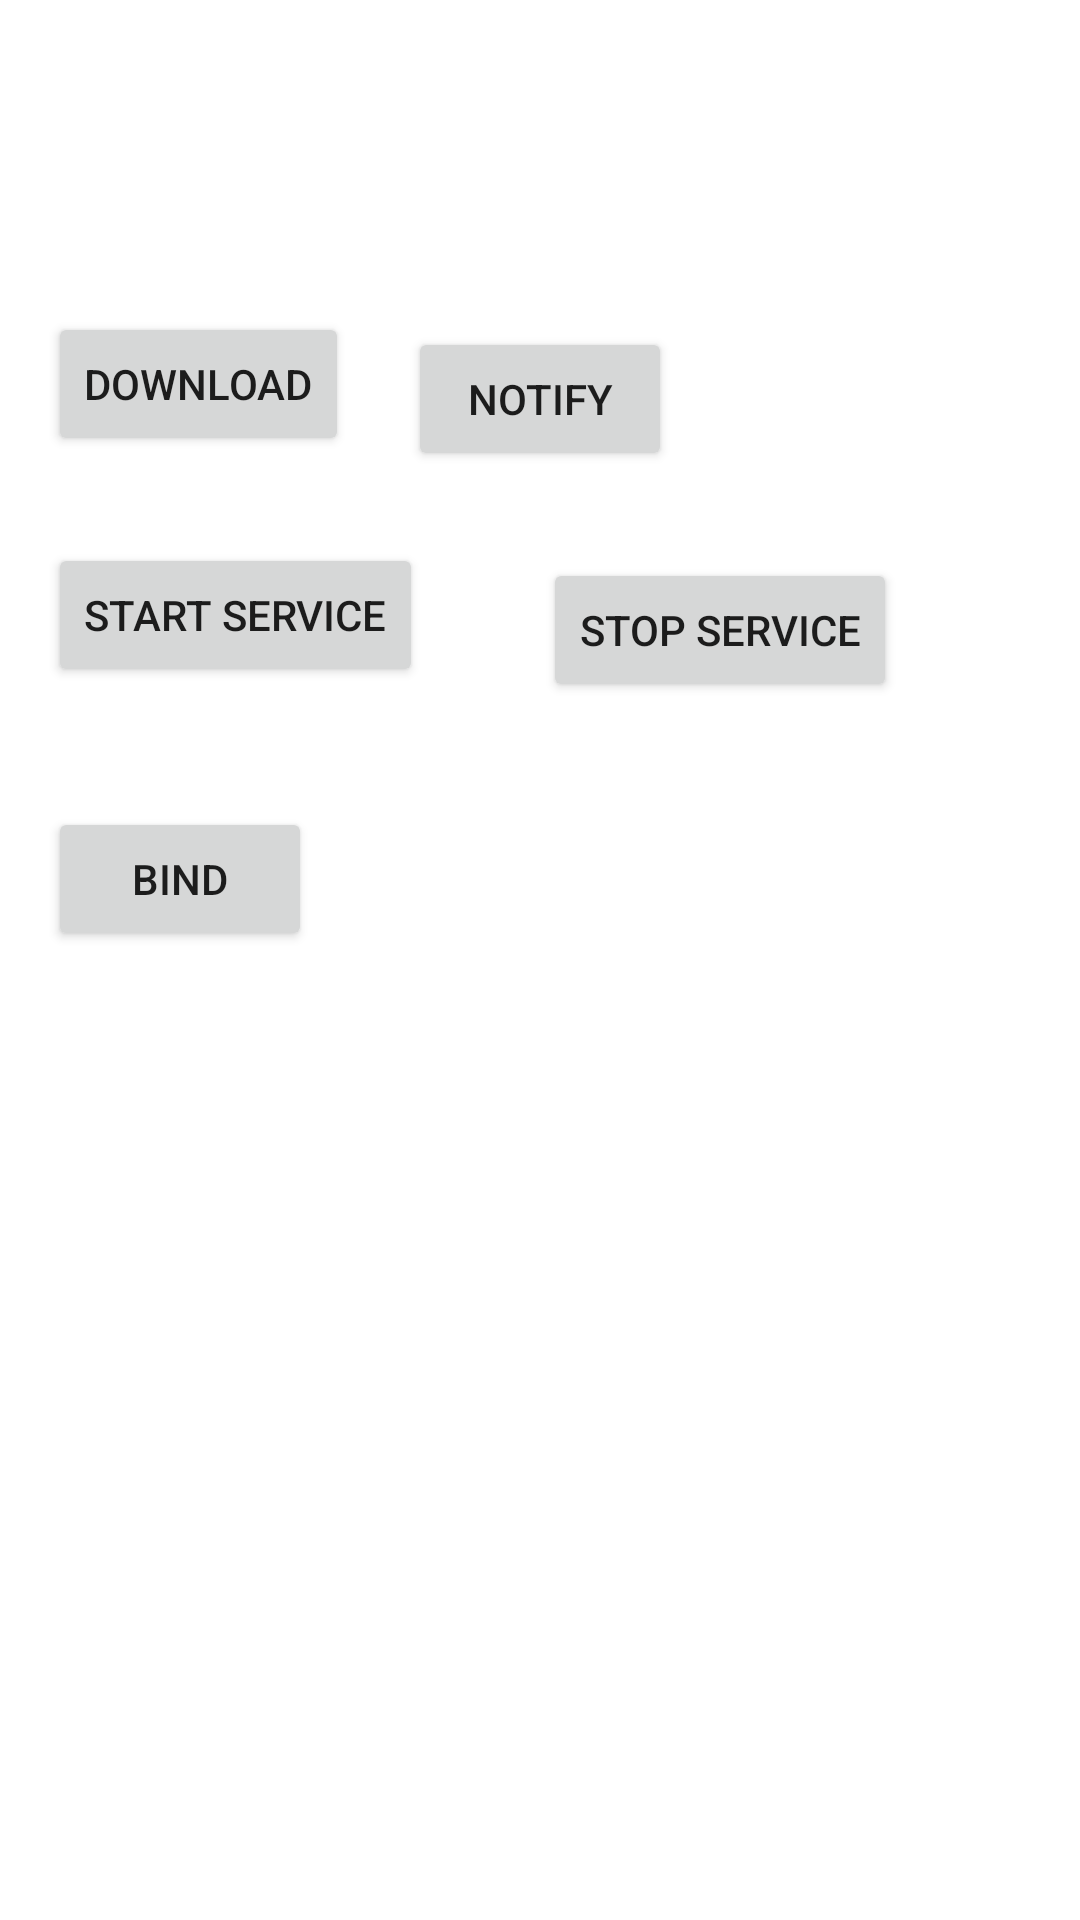

Layout XML and referenced resources for this Android screen:
<!-- AndroidManifest.xml: application theme Theme.CogApp2 -->
<!-- res/layout/activity_async.xml -->
<?xml version="1.0" encoding="utf-8"?>
<androidx.constraintlayout.widget.ConstraintLayout xmlns:android="http://schemas.android.com/apk/res/android"
    xmlns:app="http://schemas.android.com/apk/res-auto"
    xmlns:tools="http://schemas.android.com/tools"
    android:layout_width="match_parent"
    android:layout_height="match_parent"
    tools:context=".AsyncActivity">

    <ProgressBar
        android:id="@+id/progressBar"
        style="?android:attr/progressBarStyleHorizontal"
        android:layout_width="match_parent"
        android:layout_height="wrap_content"
        android:layout_marginStart="16dp"
        android:layout_marginTop="50dp"
        android:visibility="invisible"
        app:layout_constraintStart_toStartOf="parent"
        app:layout_constraintTop_toTopOf="parent" />

    <Button
        android:id="@+id/btnDownload"
        android:layout_width="wrap_content"
        android:layout_height="wrap_content"
        android:layout_marginStart="16dp"
        android:layout_marginTop="104dp"
        android:onClick="startDownload"
        android:text="Download"
        app:layout_constraintStart_toStartOf="parent"
        app:layout_constraintTop_toTopOf="parent" />

    <Button
        android:id="@+id/btnNotification"
        android:layout_width="wrap_content"
        android:layout_height="wrap_content"
        android:layout_marginTop="5dp"
        android:onClick="showNotification"
        android:text="notify"
        app:layout_constraintEnd_toEndOf="parent"
        app:layout_constraintStart_toStartOf="parent"
        app:layout_constraintTop_toTopOf="@+id/btnDownload" />

    <Button
        android:id="@+id/btnStart"
        android:layout_width="wrap_content"
        android:layout_height="wrap_content"
        android:layout_marginStart="16dp"
        android:layout_marginTop="24dp"
        android:onClick="serviceHandler"
        android:text="start service"
        app:layout_constraintStart_toStartOf="parent"
        app:layout_constraintTop_toBottomOf="@+id/btnNotification" />

    <Button
        android:id="@+id/btnStop"
        android:layout_width="wrap_content"

        android:layout_height="wrap_content"
        android:layout_marginStart="45dp"
        android:layout_marginTop="29dp"
        android:onClick="serviceHandler"
        android:text="stop service"
        app:layout_constraintStart_toStartOf="@+id/btnNotification"
        app:layout_constraintTop_toBottomOf="@+id/btnNotification" />

    <Button
        android:id="@+id/btnBind"
        android:onClick="serviceHandler"

        android:layout_width="wrap_content"
        android:layout_height="wrap_content"
        android:layout_marginStart="16dp"
        android:layout_marginTop="40dp"
        android:text="bind"
        app:layout_constraintStart_toStartOf="parent"
        app:layout_constraintTop_toBottomOf="@+id/btnStart" />
</androidx.constraintlayout.widget.ConstraintLayout>
<!-- resources referenced by this layout -->
<resources>
  <style name="Theme.CogApp2" parent="Theme.MaterialComponents.DayNight.DarkActionBar">
          
          <item name="colorPrimary">@color/purple_500</item>
          <item name="colorPrimaryVariant">@color/purple_700</item>
          <item name="colorOnPrimary">@color/white</item>
          
          <item name="colorSecondary">@color/teal_200</item>
          <item name="colorSecondaryVariant">@color/teal_700</item>
          <item name="colorOnSecondary">@color/black</item>
          
          <item name="android:statusBarColor" tools:targetApi="l">?attr/colorPrimaryVariant</item>
          
      </style>
  <!-- not gathered from this repository: default colours our renderer supplied (Android Studio template values) -->
  <color name="purple_500">#FF6200EE</color>
  <color name="purple_700">#FF3700B3</color>
  <color name="teal_200">#FF03DAC5</color>
  <color name="teal_700">#FF018786</color>
  <color name="black">#FF000000</color>
  <color name="white">#FFFFFFFF</color>
</resources>
